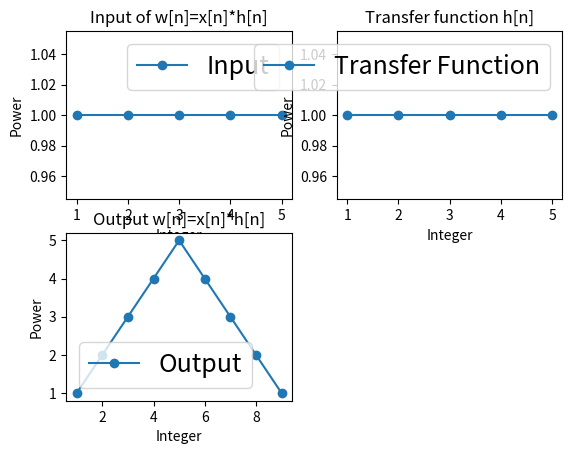
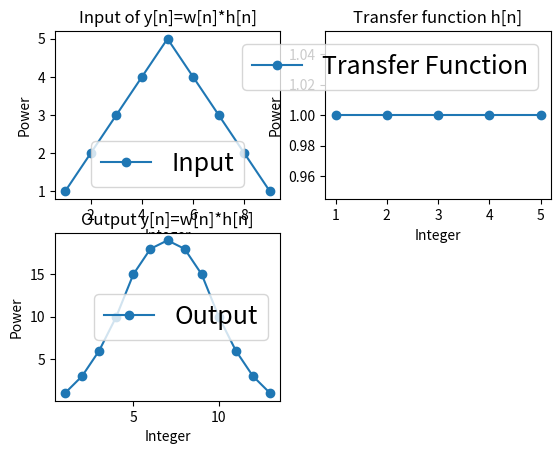
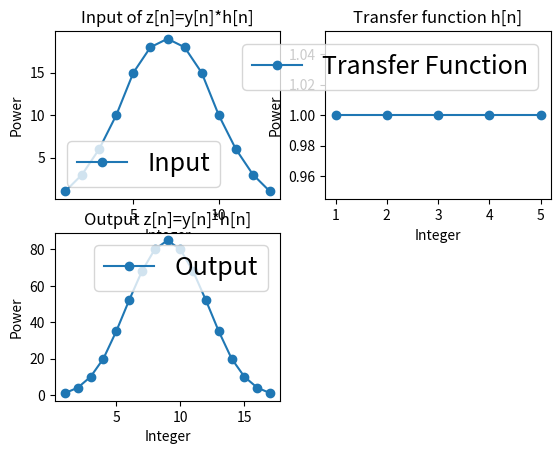

Generate these figures, in order, with matplotlib:
import numpy as np
import matplotlib.pyplot as plt


# problem 2
class Function:
    def __init__(self, x_axis, y_axis):
        self.xAxis = x_axis
        self.yAxis = y_axis


def length_of_convolution(input_function, transfer_function):
    return len(input_function.xAxis) + len(transfer_function.xAxis) - 1


def print_convolution(input_function, transfer_function, output_function, label):
    plt.figure("Graph for {:s}".format(label))
    plt.subplot(2, 2, 1)
    plt.title("Input of {:s}".format(label))
    plt.plot(input_function.xAxis, input_function.yAxis, '-o', label='Input')
    plt.xlabel("Integer")
    plt.ylabel("Power")
    plt.legend(loc=0, fontsize=18)
    plt.subplot(2, 2, 2)
    plt.title("Transfer function h[n]")
    plt.plot(transfer_function.xAxis, transfer_function.yAxis, '-o', label='Transfer Function')
    plt.xlabel("Integer")
    plt.ylabel("Power")
    plt.legend(loc=0, fontsize=18)
    plt.subplot(2, 2, 3)
    plt.title("Output {:s}".format(label))
    plt.plot(output_function.xAxis, output_function.yAxis, '-o', label='Output')
    plt.xlabel("Integer")
    plt.ylabel("Power")
    plt.legend(loc=0, fontsize=18)
    plt.savefig("Problem_2_{:s}.tiff".format(label))


input_x = Function(np.array(np.arange(1, 5 + 1, 1)), np.array(np.ones(5)))
transferFunction = input_x

# i)
output_w = Function(np.array(np.arange(1, length_of_convolution(input_x, transferFunction) + 1, 1)),
                    np.convolve(input_x.yAxis, transferFunction.yAxis))
print_convolution(input_x, transferFunction, output_w, "w[n]=x[n]*h[n]")

# ii)
output_y = Function(np.array(np.arange(1, length_of_convolution(output_w, transferFunction)+1, 1)),
                    np.convolve(output_w.yAxis, transferFunction.yAxis))
print_convolution(output_w, transferFunction, output_y, "y[n]=w[n]*h[n]")

# iii)
output_z = Function(np.array(np.arange(1, length_of_convolution(output_y, transferFunction)+1, 1)),
                    np.convolve(output_y.yAxis, transferFunction.yAxis))
print_convolution(output_y, transferFunction, output_z, "z[n]=y[n]*h[n]")










